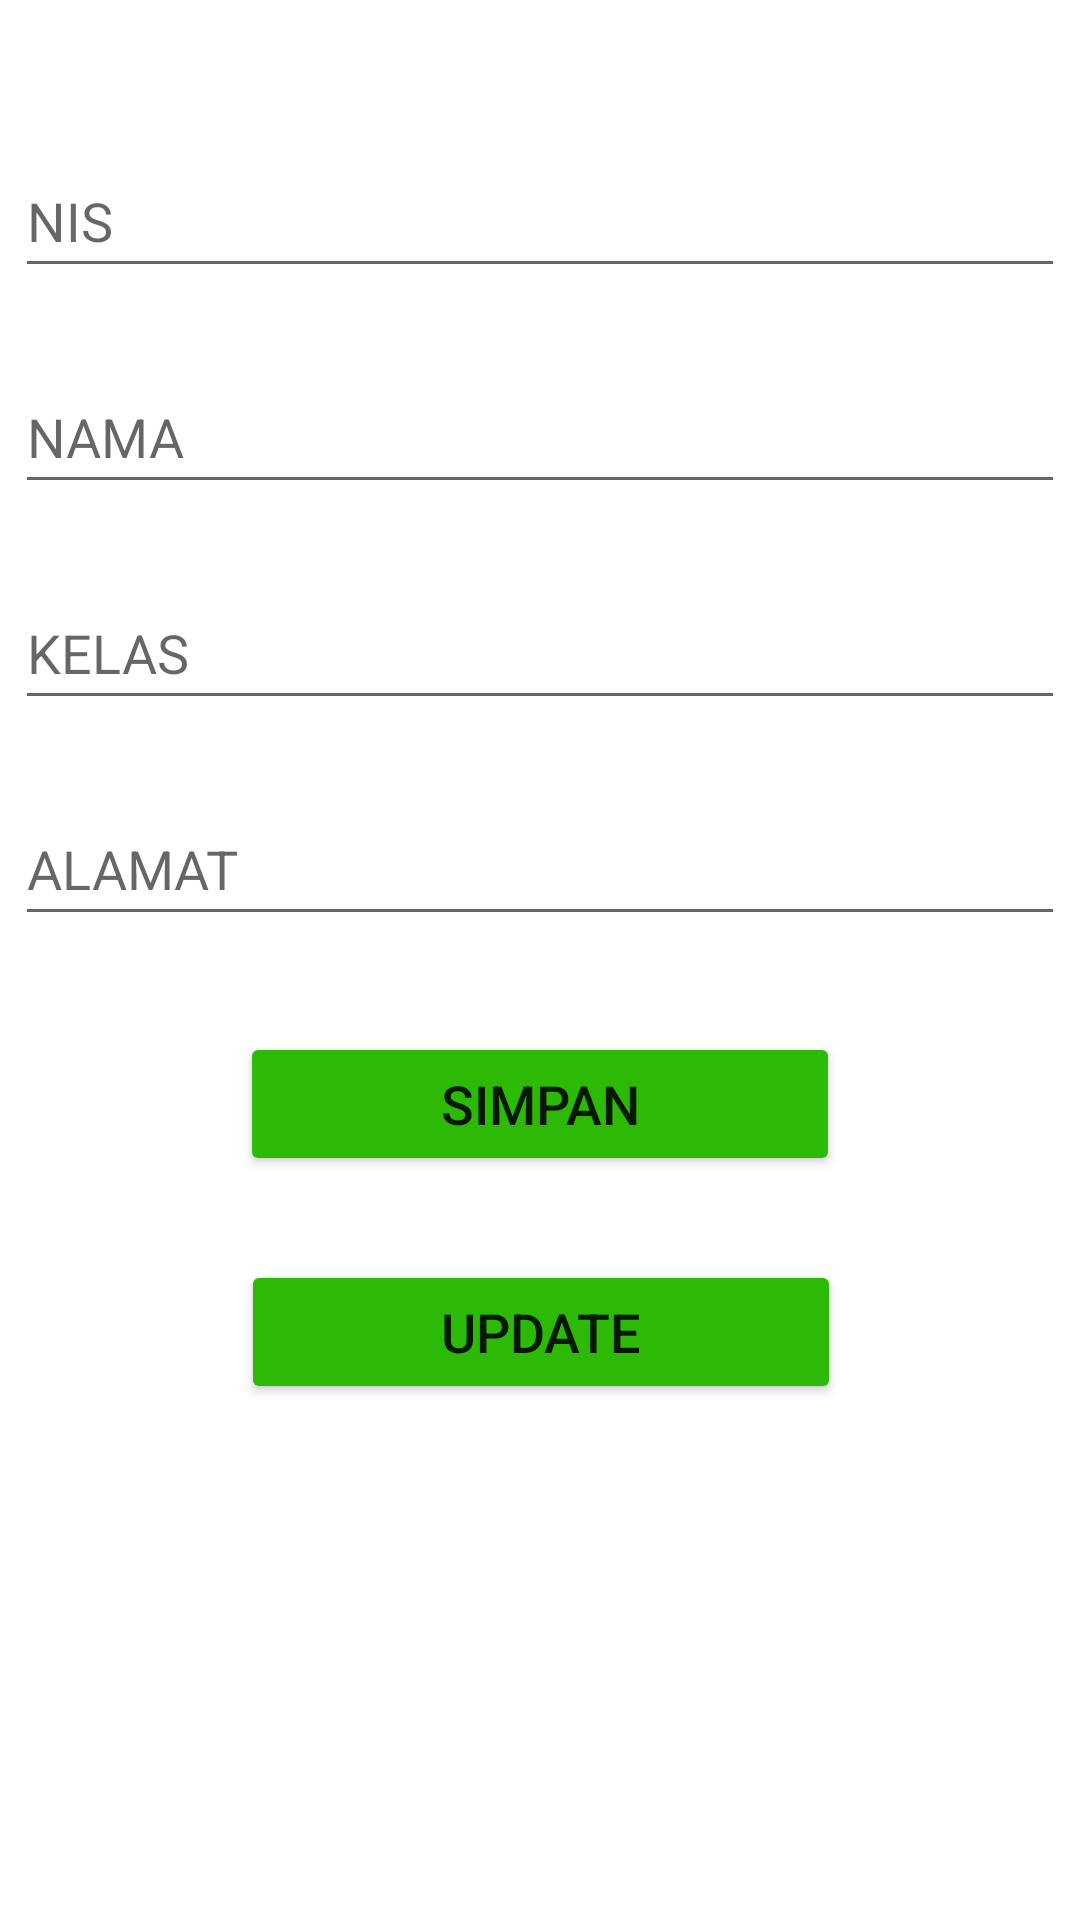

Produce the Android XML layout that renders to this screen, including the resource entries it uses.
<!-- AndroidManifest.xml: application theme Theme.Challengeroom1 -->
<!-- res/layout/activity_edit.xml -->
<?xml version="1.0" encoding="utf-8"?>
<androidx.constraintlayout.widget.ConstraintLayout xmlns:android="http://schemas.android.com/apk/res/android"
    xmlns:app="http://schemas.android.com/apk/res-auto"
    xmlns:tools="http://schemas.android.com/tools"
    android:layout_width="match_parent"
    android:layout_height="match_parent"
    tools:context=".EditActivity">

    <EditText
        android:id="@+id/ETnis"
        android:layout_width="match_parent"
        android:layout_height="wrap_content"
        android:layout_marginLeft="5dp"
        android:layout_marginTop="48dp"
        android:layout_marginRight="5dp"
        android:ems="10"
        android:hint="NIS"
        android:inputType="textPersonName"
        android:minHeight="48dp"
        app:layout_constraintEnd_toEndOf="parent"
        app:layout_constraintHorizontal_bias="0.497"
        app:layout_constraintStart_toStartOf="parent"
        app:layout_constraintTop_toTopOf="parent" />

    <EditText
        android:id="@+id/ETnama"
        android:layout_width="match_parent"
        android:layout_height="wrap_content"
        android:layout_marginLeft="5dp"
        android:layout_marginTop="24dp"
        android:layout_marginRight="5dp"
        android:ems="10"
        android:hint="NAMA"
        android:inputType="textPersonName"
        android:minHeight="48dp"
        app:layout_constraintEnd_toEndOf="parent"
        app:layout_constraintHorizontal_bias="0.497"
        app:layout_constraintStart_toStartOf="parent"
        app:layout_constraintTop_toBottomOf="@+id/ETnis" />

    <EditText
        android:id="@+id/ETkelas"
        android:layout_width="match_parent"
        android:layout_height="wrap_content"
        android:layout_marginLeft="5dp"
        android:layout_marginTop="24dp"
        android:layout_marginRight="5dp"
        android:ems="10"
        android:hint="KELAS"
        android:inputType="textPersonName"
        android:minHeight="48dp"
        app:layout_constraintEnd_toEndOf="parent"
        app:layout_constraintHorizontal_bias="0.5"
        app:layout_constraintStart_toStartOf="parent"
        app:layout_constraintTop_toBottomOf="@+id/ETnama" />

    <EditText
        android:id="@+id/ETalamat"
        android:layout_width="match_parent"
        android:layout_height="wrap_content"
        android:layout_marginLeft="5dp"
        android:layout_marginTop="24dp"
        android:layout_marginRight="5dp"
        android:ems="10"
        android:hint="ALAMAT"
        android:inputType="textPersonName"
        android:minHeight="48dp"
        app:layout_constraintEnd_toEndOf="parent"
        app:layout_constraintHorizontal_bias="0.497"
        app:layout_constraintStart_toStartOf="parent"
        app:layout_constraintTop_toBottomOf="@+id/ETkelas" />

    <Button
        android:id="@+id/BtnSimpan"
        android:layout_width="200dp"
        android:layout_height="wrap_content"
        android:layout_marginTop="32dp"
        android:backgroundTint="#2DBA06"
        android:text="SIMPAN"
        android:textSize="18sp"
        app:layout_constraintEnd_toEndOf="parent"
        app:layout_constraintHorizontal_bias="0.5"
        app:layout_constraintStart_toStartOf="parent"
        app:layout_constraintTop_toBottomOf="@+id/ETalamat" />

    <Button
        android:id="@+id/BtnUpdate"
        android:layout_width="200dp"
        android:layout_height="wrap_content"
        android:layout_marginTop="28dp"
        android:backgroundTint="#2DBA06"
        android:text="UPDATE"
        android:textSize="18sp"
        app:layout_constraintEnd_toEndOf="parent"
        app:layout_constraintHorizontal_bias="0.502"
        app:layout_constraintStart_toStartOf="parent"
        app:layout_constraintTop_toBottomOf="@+id/BtnSimpan" />
</androidx.constraintlayout.widget.ConstraintLayout>
<!-- resources referenced by this layout -->
<resources>
  <style name="Theme.Challengeroom1" parent="Theme.MaterialComponents.DayNight.DarkActionBar">
          
          <item name="colorPrimary">@color/purple_500</item>
          <item name="colorPrimaryVariant">@color/purple_700</item>
          <item name="colorOnPrimary">@color/white</item>
          
          <item name="colorSecondary">@color/teal_200</item>
          <item name="colorSecondaryVariant">@color/teal_700</item>
          <item name="colorOnSecondary">@color/black</item>
          
          <item name="android:statusBarColor" tools:targetApi="l">?attr/colorPrimaryVariant</item>
          
      </style>
  <!-- not gathered from this repository: default colours our renderer supplied (Android Studio template values) -->
  <color name="purple_500">#FF6200EE</color>
  <color name="purple_700">#FF3700B3</color>
  <color name="teal_200">#FF03DAC5</color>
  <color name="teal_700">#FF018786</color>
  <color name="black">#FF000000</color>
  <color name="white">#FFFFFFFF</color>
</resources>
